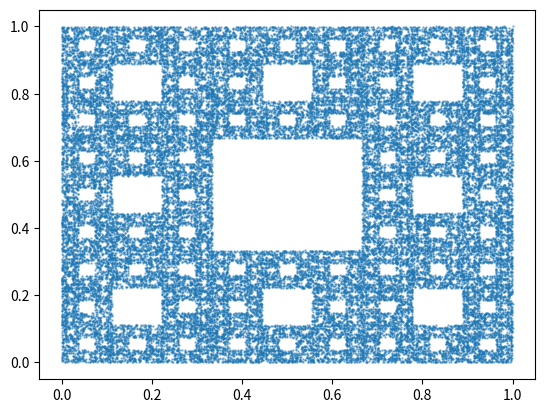

The script that saved this image:
import numpy as np
import matplotlib.pyplot as plt

apx = []
apx.append([0, 0])
apx.append([1, 0])
apx.append([0, 1])
apx.append([1, 1])
apx.append([0, 0.5])
apx.append([0.5, 0])
apx.append([0.5, 1])
apx.append([1, 0.5])

n = 50000
points = [tuple(np.random.randint(0, 2, 2))]

path = np.random.choice(a=[i for i in range(8)], size=n)

for i in range(len(path)):
    p = apx[path[i]]
    points.append(tuple([((2 * p[0] + points[i][0]) / 3), ((2 * p[1] + points[i][1]) / 3)]))
points = np.array(points)

plt.scatter(points[:, 0], points[:, 1], s=0.5, alpha=0.5)
plt.savefig('serpinsky_carp.png', format='png')
plt.show()
plt.close()
